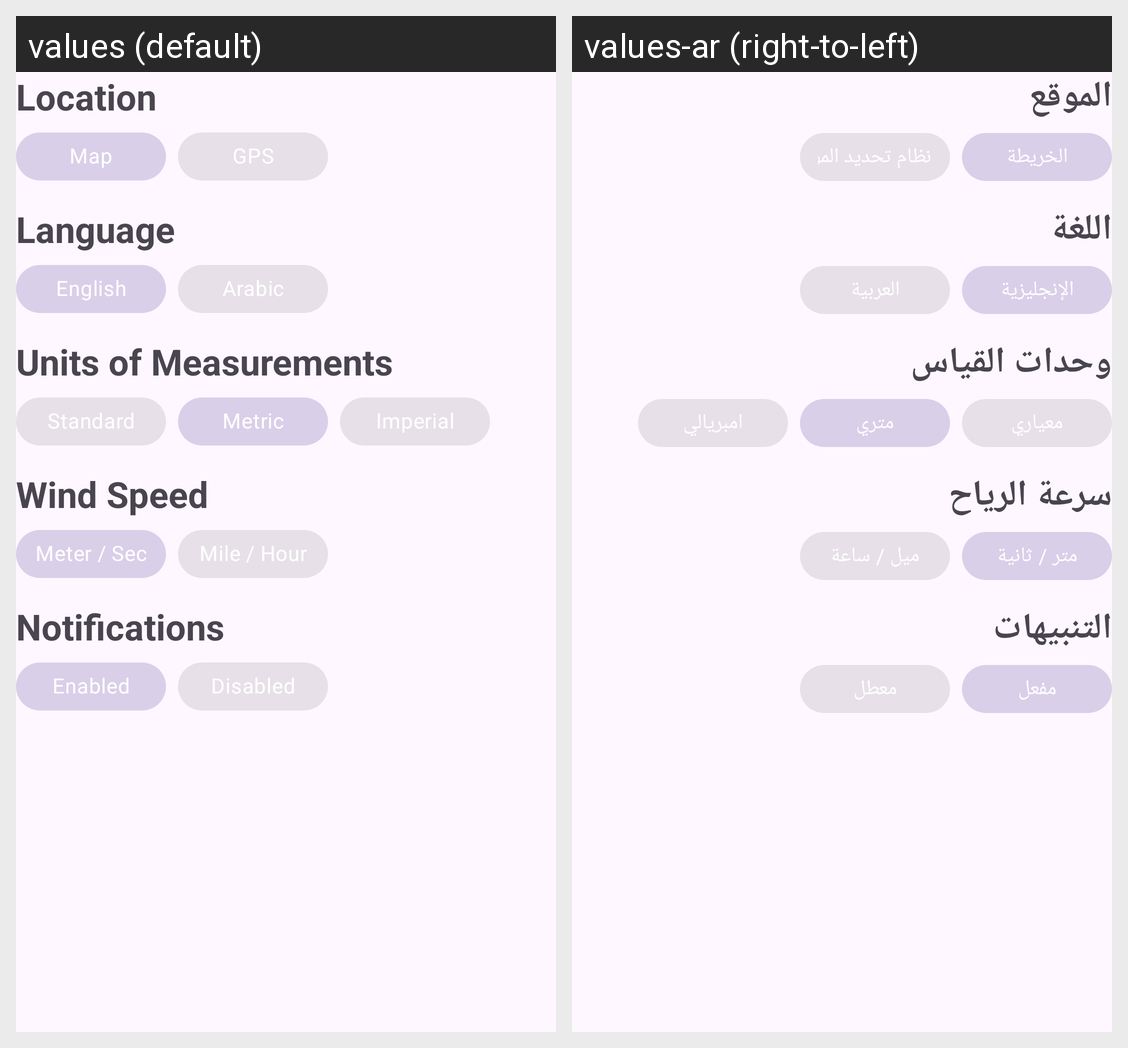

Locale-by-locale string values for the Android screen shown in this grid:
Android screen res/layout/fragment_settings.xml rendered under 2 locales, left to right: values (default), values-ar (right-to-left). Device: Nexus 5 (rendered at 1080×1920; each locale shown at half size, 540×960, under a caption strip naming it); theme Theme.WeatherApp.
Strings drawn on this screen, with the default value and each locale's value (text and hints the layout hard-codes, and strings that could not be matched under every locale, appear in the picture but are not listed):

location_header
  values: Location
  values-ar: الموقع

map
  values: Map
  values-ar: الخريطة

language
  values: Language
  values-ar: اللغة

english
  values: English
  values-ar: الإنجليزية

units_of_measurements
  values: Units of Measurements
  values-ar: وحدات القياس

metric
  values: Metric
  values-ar: متري

wind_speed
  values: Wind Speed
  values-ar: سرعة الرياح

meter_sec
  values: Meter / Sec
  values-ar: متر / ثانية

notifications
  values: Notifications
  values-ar: التنبيهات

enabled
  values: Enabled
  values-ar: مفعل
